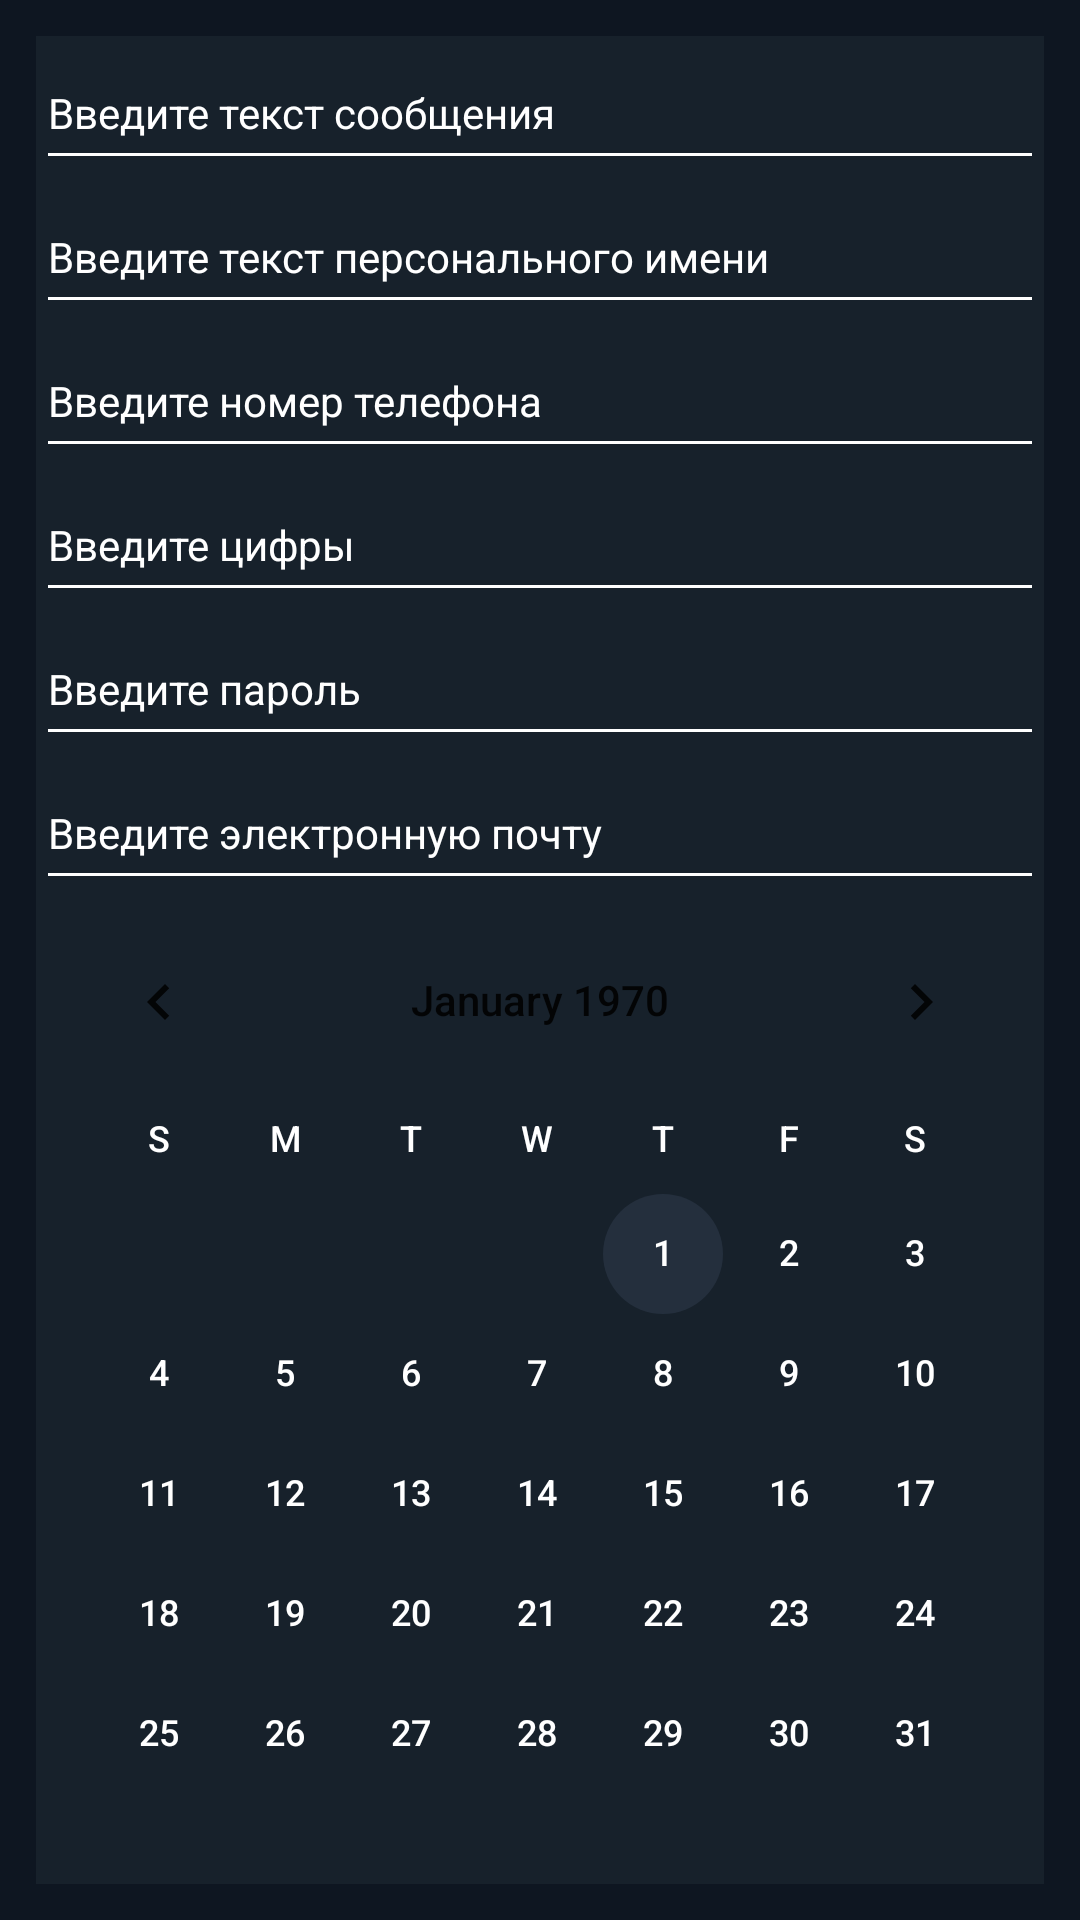

Layout XML and referenced resources for this Android screen:
<!-- AndroidManifest.xml: application theme Theme.FirstApp -->
<!-- res/layout/activity_two.xml -->
<?xml version="1.0" encoding="utf-8"?>
<androidx.constraintlayout.widget.ConstraintLayout xmlns:android="http://schemas.android.com/apk/res/android"
    xmlns:app="http://schemas.android.com/apk/res-auto"
    xmlns:tools="http://schemas.android.com/tools"
    android:layout_width="match_parent"
    android:layout_height="match_parent"
    android:background="@color/back_color"
    tools:context=".TwoActivity">

    <LinearLayout
        android:layout_width="match_parent"
        android:layout_height="match_parent"
        android:background="@color/main_color"
        android:layout_margin="@dimen/margin"
        android:orientation="vertical">

    <EditText
        android:id="@+id/edit_text2"
        android:layout_width="match_parent"
        android:layout_height="@dimen/text_height"
        android:backgroundTint="@color/white"
        android:textSize="@dimen/text_size"
        android:textColor="@color/white"
        android:hint="@string/edit_text"
        android:textColorHint="@color/white"
        android:inputType="text"
        />

    <EditText
        android:id="@+id/edit_text3"
        android:layout_width="match_parent"
        android:layout_height="@dimen/text_height"
        android:backgroundTint="@color/white"
        android:textSize="@dimen/text_size"
        android:textColor="@color/white"
        android:hint="@string/edit_text2"
        android:textColorHint="@color/white"
        android:inputType="textPersonName"
        />
        <EditText
            android:id="@+id/edit_text4"
            android:layout_width="match_parent"
            android:layout_height="@dimen/text_height"
            android:backgroundTint="@color/white"
            android:textSize="@dimen/text_size"
            android:textColor="@color/white"
            android:hint="@string/edit_text3"
            android:textColorHint="@color/white"
            android:inputType="phone"
            />

        <EditText
            android:id="@+id/edit_text5"
            android:layout_width="match_parent"
            android:layout_height="@dimen/text_height"
            android:backgroundTint="@color/white"
            android:textSize="@dimen/text_size"
            android:textColor="@color/white"
            android:hint="@string/edit_text4"
            android:textColorHint="@color/white"
            android:inputType="number"
            />

        <EditText
            android:id="@+id/edit_text6"
            android:layout_width="match_parent"
            android:layout_height="@dimen/text_height"
            android:backgroundTint="@color/white"
            android:textSize="@dimen/text_size"
            android:textColor="@color/white"
            android:hint="@string/edit_text5"
            android:textColorHint="@color/white"
            android:inputType="textPassword"
            />

        <EditText
            android:id="@+id/edit_text7"
            android:layout_width="match_parent"
            android:layout_height="@dimen/text_height"
            android:backgroundTint="@color/white"
            android:textSize="@dimen/text_size"
            android:textColor="@color/white"
            android:hint="@string/edit_text6"
            android:textColorHint="@color/white"
            android:inputType="textEmailAddress"
            />

        <CalendarView
            android:id="@+id/calendarView"
            android:layout_width="match_parent"
            android:layout_height="wrap_content"
            android:theme="@style/Calender"
            android:dateTextAppearance="@style/CalenderText"
            android:weekDayTextAppearance="@style/CalenderViewWeekText" />

    </LinearLayout>

</androidx.constraintlayout.widget.ConstraintLayout>
<!-- resources referenced by this layout -->
<resources>
  <color name="back_color">#0e1621</color>
  <color name="main_color">#17212b</color>
  <color name="white">#FFFFFFFF</color>
  <dimen name="margin">12dp</dimen>
  <dimen name="text_height">48dp</dimen>
  <dimen name="text_size">14sp</dimen>
  <string name="edit_text">Введите текст сообщения</string>
  <string name="edit_text2">Введите текст персонального имени</string>
  <string name="edit_text3">Введите номер телефона</string>
  <string name="edit_text4">Введите цифры</string>
  <string name="edit_text5">Введите пароль</string>
  <string name="edit_text6">Введите электронную почту</string>
  <style name="Calender" parent="Theme.MaterialComponents.Light.DarkActionBar">
          <item name="colorAccent">@color/additional_color</item>
          <item name="colorPrimary">@color/white</item>
      </style>
  <style name="CalenderText" parent="Theme.MaterialComponents.Light.DarkActionBar">
          <item name="android:textColor">@color/white</item>
          <item name="android:weekNumberColor">@color/additional_color_yellow</item>
      </style>
  <style name="CalenderViewWeekText" parent="Theme.MaterialComponents.Light.DarkActionBar">
          <item name="android:textColor">@color/white</item>
      </style>
  <style name="Theme.FirstApp" parent="Theme.MaterialComponents.DayNight.DarkActionBar">
          
          <item name="colorPrimary">@color/additional_color</item>
          <item name="colorPrimaryVariant">@color/main_color</item>
          <item name="colorOnPrimary">@color/white</item>
          
          <item name="colorSecondary">@color/teal_200</item>
          <item name="colorSecondaryVariant">@color/teal_700</item>
          <item name="colorOnSecondary">@color/black</item>
          
          <item name="android:statusBarColor" tools:targetApi="l">?attr/colorPrimaryVariant</item>
          
      </style>
  <color name="additional_color">#242f3d</color>
  <color name="additional_color_yellow">#1DA2BA</color>
  <color name="teal_200">#FF03DAC5</color>
  <color name="teal_700">#FF018786</color>
  <color name="black">#FF000000</color>
</resources>
